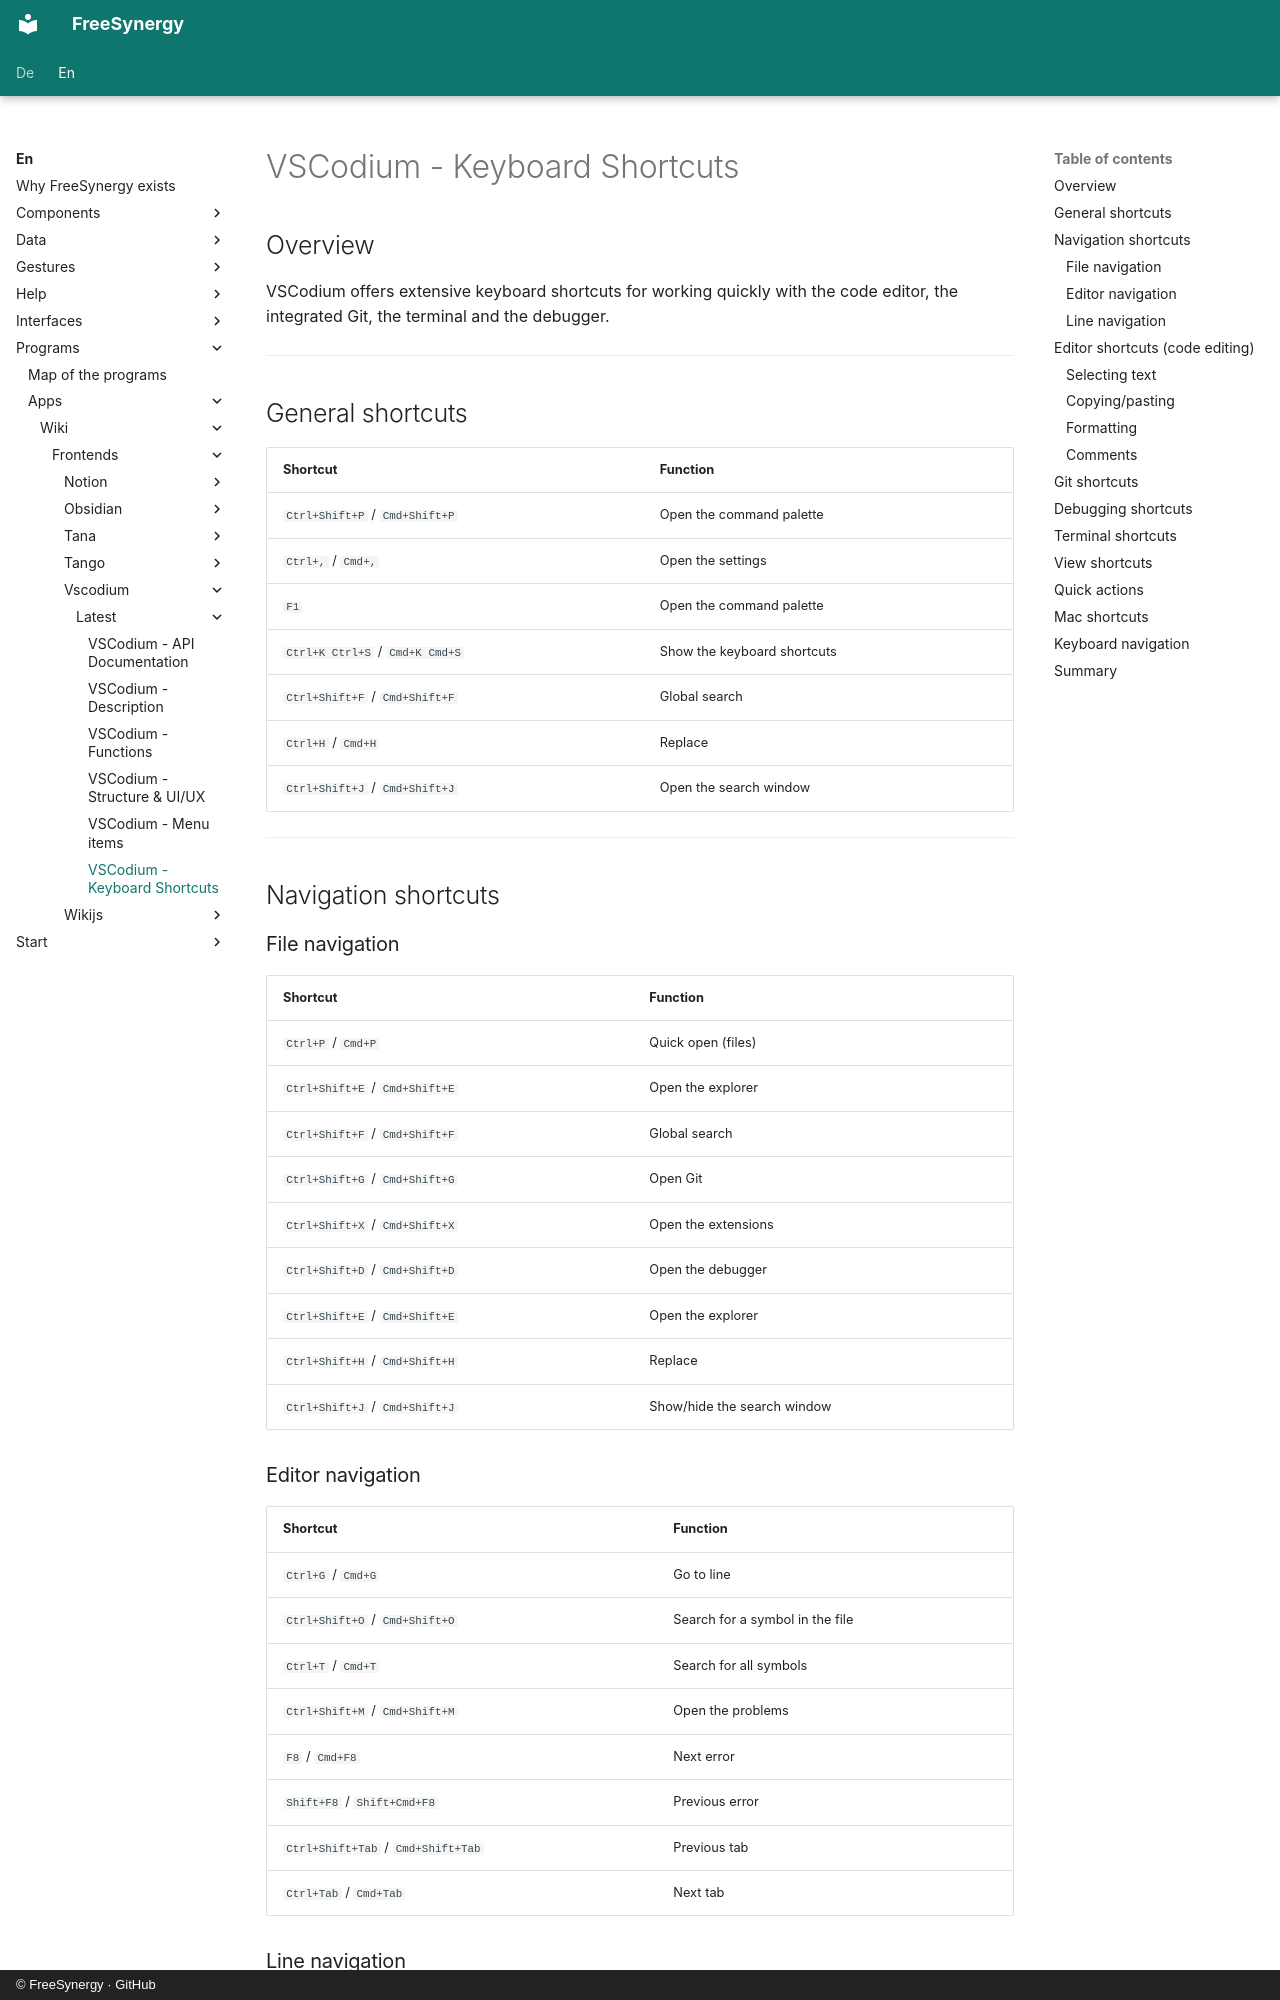

repository: FreeSynergy/fs-documentation · page: en/programs/apps/wiki/frontends/vscodium/latest/shortcuts/index.html · generator: mkdocs · copyright: © FreeSynergy · GitHub

# VSCodium - Keyboard Shortcuts

## Overview

VSCodium offers extensive keyboard shortcuts for working quickly with the code
editor, the integrated Git, the terminal and the debugger.

---

## General shortcuts

| Shortcut | Function |
|----------|----------|
| `Ctrl+Shift+P` / `Cmd+Shift+P` | Open the command palette |
| `Ctrl+,` / `Cmd+,` | Open the settings |
| `F1` | Open the command palette |
| `Ctrl+K Ctrl+S` / `Cmd+K Cmd+S` | Show the keyboard shortcuts |
| `Ctrl+Shift+F` / `Cmd+Shift+F` | Global search |
| `Ctrl+H` / `Cmd+H` | Replace |
| `Ctrl+Shift+J` / `Cmd+Shift+J` | Open the search window |

---

## Navigation shortcuts

### File navigation

| Shortcut | Function |
|----------|----------|
| `Ctrl+P` / `Cmd+P` | Quick open (files) |
| `Ctrl+Shift+E` / `Cmd+Shift+E` | Open the explorer |
| `Ctrl+Shift+F` / `Cmd+Shift+F` | Global search |
| `Ctrl+Shift+G` / `Cmd+Shift+G` | Open Git |
| `Ctrl+Shift+X` / `Cmd+Shift+X` | Open the extensions |
| `Ctrl+Shift+D` / `Cmd+Shift+D` | Open the debugger |
| `Ctrl+Shift+E` / `Cmd+Shift+E` | Open the explorer |
| `Ctrl+Shift+H` / `Cmd+Shift+H` | Replace |
| `Ctrl+Shift+J` / `Cmd+Shift+J` | Show/hide the search window |

### Editor navigation

| Shortcut | Function |
|----------|----------|
| `Ctrl+G` / `Cmd+G` | Go to line |
| `Ctrl+Shift+O` / `Cmd+Shift+O` | Search for a symbol in the file |
| `Ctrl+T` / `Cmd+T` | Search for all symbols |
| `Ctrl+Shift+M` / `Cmd+Shift+M` | Open the problems |
| `F8` / `Cmd+F8` | Next error |
| `Shift+F8` / `Shift+Cmd+F8` | Previous error |
| `Ctrl+Shift+Tab` / `Cmd+Shift+Tab` | Previous tab |
| `Ctrl+Tab` / `Cmd+Tab` | Next tab |
